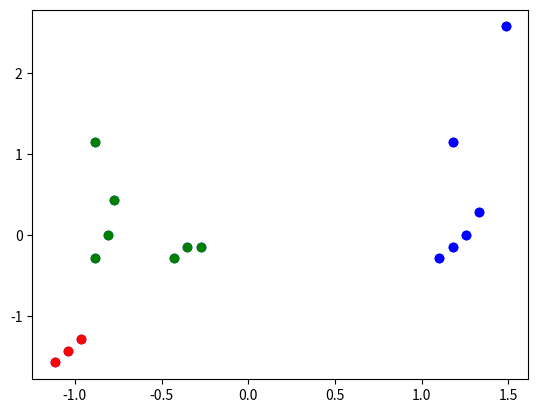

This chart was generated by the following Python code:
#K means clustering
import numpy as np
import matplotlib.pyplot as plt

def EuclideanDistance(new_point, datasetX):
  sum_squares=[]
  for i in range(0, len(new_point)):
    sum_squares.append((new_point[i]-datasetX[i])**2);
  sum_squares=np.asarray(sum_squares)
  ans=np.sqrt(np.sum(sum_squares))
  return ans

#Standardization performed
def feature_scaling(on_this_array):
  if(len(on_this_array.shape)==2):
    on_this_array=on_this_array.astype(np.double)
    for i in range(0, len(on_this_array[0])):
        meanValue=np.mean(on_this_array[:,i])
        stdValue=np.std(on_this_array[:,i])
        on_this_array[:,i]=(on_this_array[:,i]-meanValue)/stdValue
  else:
    meanValue=np.mean(on_this_array)
    stdValue=np.std(on_this_array)
    on_this_array[:]=(on_this_array[:]-meanValue)/stdValue
  return on_this_array

#Plotting the results
def plot_graph(plot_on_x, plot_on_y, typeOfGraph, col):
  from matplotlib.pyplot import figure
  figure(figsize=(3, 3))
  if(typeOfGraph=='line'):
    plt.plot(plot_on_x, plot_on_y, color=col)
    scale_factor = 1

    xmin, xmax = plt.xlim()
    ymin, ymax = plt.ylim()

    plt.xlim(xmin * scale_factor, xmax * scale_factor)
    plt.ylim(ymin * scale_factor, ymax * scale_factor)
    plt.show()
  else:
    #plt.scatter(plot_on_x[0], plot_on_y[0], color=col[0])
    for i in range(0, len(plot_on_x)):
      plt.scatter(plot_on_x[i], plot_on_y[i], color=col[i])
    plt.show()


'''x=[
   [1,1], [2,2],[3,3],[4,4],[10,10],[11,12],[13,14],[12,15]
]'''

x=[
   [1,1],[2,2],[3,3],[4,10],[4,20],[5.5,15],[5,12],[10,10],[11,11],[12,11],[30,10], [31,11], [32,12], [33,14],[31,20],[35,30]
]
x=np.asarray(x)
x=feature_scaling(x)
plot_x=np.asarray(x)
plt.scatter(plot_x[:,0],plot_x[:,1], color="blue")
plt.show()

#Getting k centroids
k=3
centroids=[]
dist=[]
groups={}
flag=0

centroids.append(x[0])
centroids.append(x[7])
centroids.append(x[3])
centroids=np.asarray(centroids)
centroids=centroids.astype(np.double)
#print("Initially groups is: ", groups)
#print("Chosen centroids: ", centroids)

#Get distance for all the points from each centroid
while(flag==0):
  for j in range(0, len(x)):
    for i in range(0, k):
      get_dist=EuclideanDistance(centroids[i], x[j])
      dist.append(get_dist)
  
    group_number=dist.index(np.min(dist))
    #Make a dict of groups, indexed by cluster number containing list of chosen points for that cluster
    if(group_number in groups.keys()):
         temp=groups[group_number]
         temp.append(x[j])
         groups[group_number]=temp
         
    else:
        temp=[]
        temp.append(x[j])
        groups[group_number]=temp
        
    dist=[]
  #Centroid update step
  for key, value in groups.items():
    value=np.asarray(value)
    value=value.astype(np.double)
    #If the update is trivial, stop iterations
    if(np.max(np.abs(centroids[key]-np.mean(value, axis=0)))>0.05):
      centroids[key]=np.mean(value, axis=0)
    else:
      flag=1
      break

    
  if(flag==1):
    break
  groups={}

print("Final centroids: ", centroids)
print("Finalgroups: ", groups)

col=['red', 'green', 'blue', 'pink','orange','purple','brown']
pos=0
for key, values in groups.items():
  x=np.asarray(values)
  plt.scatter(x[:,0], x[:,1], color=col[pos])
  pos=(pos+1)%4

plt.show()
